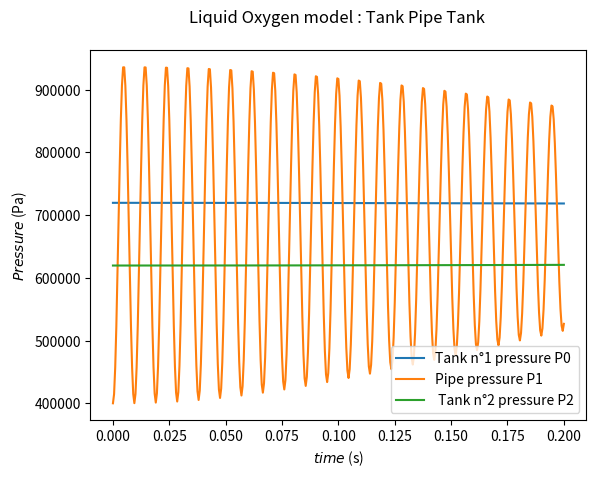
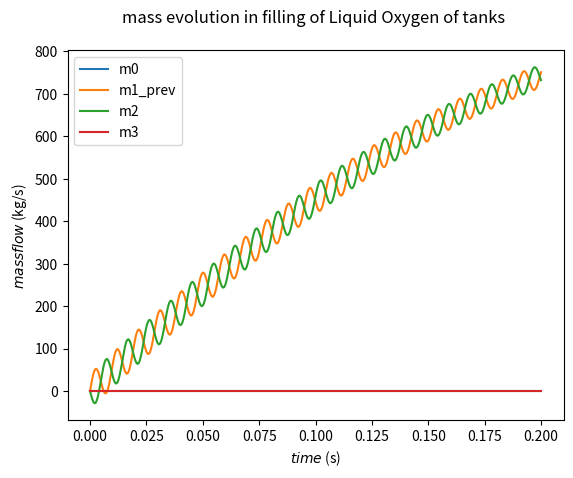
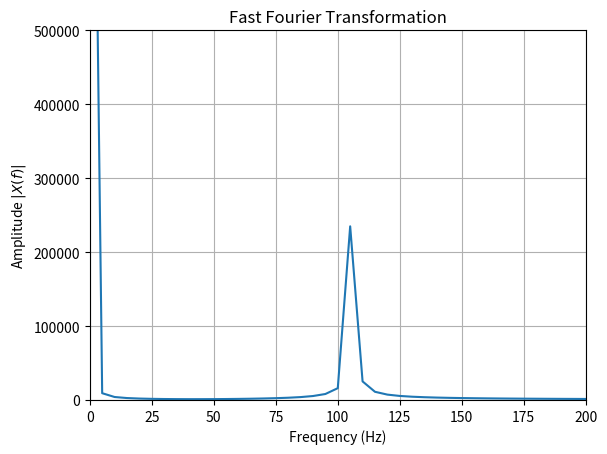

Python code for these plots, in order:
# -*- coding: utf-8 -*-
"""
Created on Fri Jun  2 10:57:02 2023

@author: gauth
"""

# =============================================================================
# READ ME 
#     2 pipes implemented with chiara equations 
#     eigen values analysis
#     exactly the model of chiara in her book
# =============================================================================

# =============================================================================
# Imported Module
# =============================================================================

import scipy as scipy
import numpy as np
import math
import matplotlib.pyplot as plt
import sys

# =============================================================================
# Geometric Input
# =============================================================================

l_pipe_1 = 2 #meter
l_pipe_2 = 2
l_tank_1 = 10
l_tank_2 = 10

d_tank_1 = 1 #meter 
d_tank_2 = 1
d_pipe_1 = 0.5
d_pipe_2 = 0.5

A_pipe_1 = (d_pipe_1/2)**2 * 3.14 #m^2
A_pipe_2 = (d_pipe_2/2)**2 * 3.14
A_tank_1 = (d_tank_1/2)**2 * 3.14
A_tank_2 = (d_tank_2/2)**2 * 3.14

V_tank_1 = l_tank_1 * A_tank_1 #m^3
V_tank_2 = l_tank_2 * A_tank_2
V_pipe_1 = l_pipe_1 * A_pipe_1
V_pipe_2 = l_pipe_2 * A_pipe_2


# =============================================================================
# Physical constants Input
# =============================================================================

type_simulation = 1 # 0 : gas & 1 : liquid

rho0i = 1197 #kg/m^3, water density 
rho1i = 1197
rho2i = 1197

t = 0 #s
dt = 0.0000005 # time step of the simulation explicite Euler

gamma = 1 # isentropic coefficient
nu = 1e-5 # cinematic viscosity water
eta = 1e-3 # dynamic viscosity water

zeta_geo_1 = 0.5625 # loss coefficient from report 
zeta_geo_2 = 9 # loss coefficient from report

material_pipe = 50e9 #Pa , Young Modulus aluminium
beta = 2.2e9 #Pa, bulk modulus water

# =============================================================================
# Initialisation of the variable
# =============================================================================

# initial mass flow and pressure

P0i = 0.6e6 #Pa
P1i = 0.4e6
P2i = 0.5e6

m0i = 0 #kg/s
m1i = 0
m2i = 0
m3i = 0

# variables 

m0_prev = m0i
m1_prev = m1i
m2_prev= m2i
m3_prev = m3i

P0 = P0i + rho0i*10*l_tank_1
P1 = P1i
P2 = P2i + rho2i*10*l_tank_2

# =============================================================================
# List for saving evolution
# =============================================================================

list_pressure_0 = []
list_pressure_1 = []
list_pressure_2 = []

list_mass_flow_0 = []
list_mass_flow_1 = []
list_mass_flow_2 = []
list_mass_flow_3 = []

time = []

# =============================================================================
# Functions 
# =============================================================================

def a_sound(Pressure_current,Pressure_init,rho_init):
    if type_simulation == 0 :
        return gamma * Pressure_current  / (rho_init * (Pressure_current/Pressure_init)**(1/gamma) )
    else : 
        return ( beta / rho_init ) / (1+(d_pipe_1/0.02)*(beta/material_pipe))
        
    
def rho(Pressure_current,Pressure_init,rho_init):
    # if liquid, option to return something cste
    if type_simulation == 0 : 
        return rho_init * (Pressure_current/Pressure_init)**(1/gamma)
    else :
        return rho_init

def Reynolds(m_flow, length, section):
    m=m_flow
    if m_flow==0:
        m=1e-12
    return (m * length ) / ( section * eta )


# =============================================================================
# Loop of computing
# =============================================================================

while t<0.2:
    
    t = t + dt
     
    P0n = P0 + dt * ( 9.81 / A_tank_1 ) * (m0_prev - m1_prev)
    P1n = P1 + dt * ( (m1_prev-m2_prev ) / (V_pipe_1) * a_sound(P1,P1i,rho1i) )
    P2n = P2 + dt * ( ( (m2_prev- m3_prev) * 9.81 / A_tank_2)  )

    zeta_fluid_1 = 64/Reynolds(m1_prev,l_pipe_1,A_pipe_1)*1/d_pipe_1 *l_pipe_1
    xi1 = 0.5 * A_pipe_1**(-2) * ( zeta_fluid_1 + zeta_geo_1 )
    m1_next = m1_prev + dt * ( (A_pipe_1/l_pipe_1) * ( P0 - P1 - ( xi1 / rho(P1,P1i,rho1i) ) * m1_prev * np.abs(m1_prev) ) ) 
    
    zeta_fluid_2 = 64/Reynolds(m2_prev,l_pipe_2,A_pipe_2)*2/d_pipe_2 *l_pipe_2
    xi2 = 0.5 * A_pipe_2**(-2) * ( zeta_fluid_2 + zeta_geo_2 )
    m2_next = m2_prev+ dt * ( (A_pipe_1/l_pipe_2) * ( P1 - P2 - ( xi2 / rho(P1,P1i,rho1i) ) * m2_prev* np.abs(m2_prev) ) ) 

    m0_next = m0_prev + dt * ( 1/l_tank_1 * (-A_pipe_1*P0) - rho(P0,P0i,rho0i) * 10 * A_tank_1)    
    
    # loop to integrate 
    P0 = P0n
    P1 = P1n
    P2 = P2n
    m1_prev = m1_next
    m2_prev= m2_next
    # m0_prev = m0_next
    # m3_prev = m3_next
    
    # loop to save 
    list_pressure_0.append(P0n)
    list_pressure_1.append(P1n)
    list_pressure_2.append(P2n)
    list_mass_flow_0.append(m0_prev)
    list_mass_flow_1.append(m1_prev)
    list_mass_flow_2.append(m2_prev)
    list_mass_flow_3.append(m3_prev)
    time.append(t)
    
    # Analysis 
    
    if np.abs(t-0.1)<0.5*dt:
        aa = np.sqrt(a_sound(P1,P1i,rho1i))
        
        print(f'time : {t} \n P0 : {P0}\n P1 : {P1} \n P2 : {P2}\n m0 : {m0_prev} \n m1 : {m1_prev}\n m2 : {m2_prev} \n a : {aa}')

        aa = np.sqrt(a_sound(P1,P1i,rho1i))
        print(f'a speed sound non corrected : {aa*np.sqrt(1+(l_pipe_1/0.1)*(2.2e9/50e9))}')
        print(f'a speed sound corrected : {aa}')
        V1=V_pipe_1
        lin1 = A_pipe_1/l_pipe_1*xi1/rho1i*np.abs(m1_prev)
        # lin1 = A_pipe_1/l_pipe_1*xi1/rho1i * 1/1e-6
        lin2 = A_pipe_2/l_pipe_2*xi2/rho2i*np.abs(m2_prev)
        # lin2 = A_pipe_2/l_pipe_2*xi2/rho2i * 1/1e-6
        A = np.array( [ [0,0,0,-9.81/A_tank_1,0],[0,0,0,aa**2/V1,-aa**2/V1],[0,0,0,0,9.81/A_tank_2],[A_pipe_1/l_pipe_1,-A_pipe_1/l_pipe_1,0,lin1,0],[0,A_pipe_2/l_pipe_2,-A_pipe_2/l_pipe_2,0,lin2]])
        vap = np.linalg.eigvals(A)
        print(f'eigen values are : {vap}')
        freqq = np.imag(vap[0])/(2*3.14)
        print(f'eigen frequencies are : {freqq} Hz')
        print(f'harmonic frequencies : {aa/(2*2*l_pipe_1)}')


# =============================================================================
# Plots
# =============================================================================

plt.figure()
plt.plot(time[::1000],list_pressure_0[::1000])
plt.plot(time[::1000],list_pressure_1[::1000])
plt.plot(time[::1000],list_pressure_2[::1000])
plt.title(f'Liquid Oxygen model : Tank Pipe Tank \n')
plt.xlabel(r'$time$ (s)')
plt.legend(['Tank n°1 pressure P0','Pipe pressure P1', ' Tank n°2 pressure P2'])
plt.ylabel(r'$Pressure$ (Pa)')

plt.figure()
plt.plot(time[::1000],list_mass_flow_0[::1000])
plt.plot(time[::1000],list_mass_flow_1[::1000])
plt.plot(time[::1000],list_mass_flow_2[::1000])
plt.plot(time[::1000],list_mass_flow_3[::1000])

plt.title(f'mass evolution in filling of Liquid Oxygen of tanks \n')
plt.xlabel(r'$time$ (s)')
plt.legend(['m0','m1_prev','m2','m3'])
plt.ylabel(r'$mass flow$ (kg/s)')


# =============================================================================
# Frequency Analysis : FFT Computing 
# =============================================================================

from numpy.fft import fft, fftfreq

plt.figure()
# Calcul FFT
x=list_pressure_1
N= len(x)
X = fft(x)  # Transformée de fourier
freq = fftfreq(N, dt)  # Fréquences de la transformée de Fourier
# Calcul du nombre d'échantillon
N= len(x)
# On prend la valeur absolue de l'amplitude uniquement pour les fréquences positives et normalisation
X_abs = np.abs(X[:N//2])*2.0/N
# On garde uniquement les fréquences positives
freq_pos = freq[:N//2]
m=max(X_abs)
# index=X_abs.index(m)
plt.plot(freq_pos, X_abs, label="Amplitude absolue")
plt.xlim(0, 200)  # On réduit la plage des fréquences à la zone utile
plt.ylim(0,500000)
plt.grid()
plt.xlabel(r"Frequency (Hz)")
plt.ylabel(r"Amplitude $|X(f)|$")
plt.title("Fast Fourier Transformation")
plt.show()

